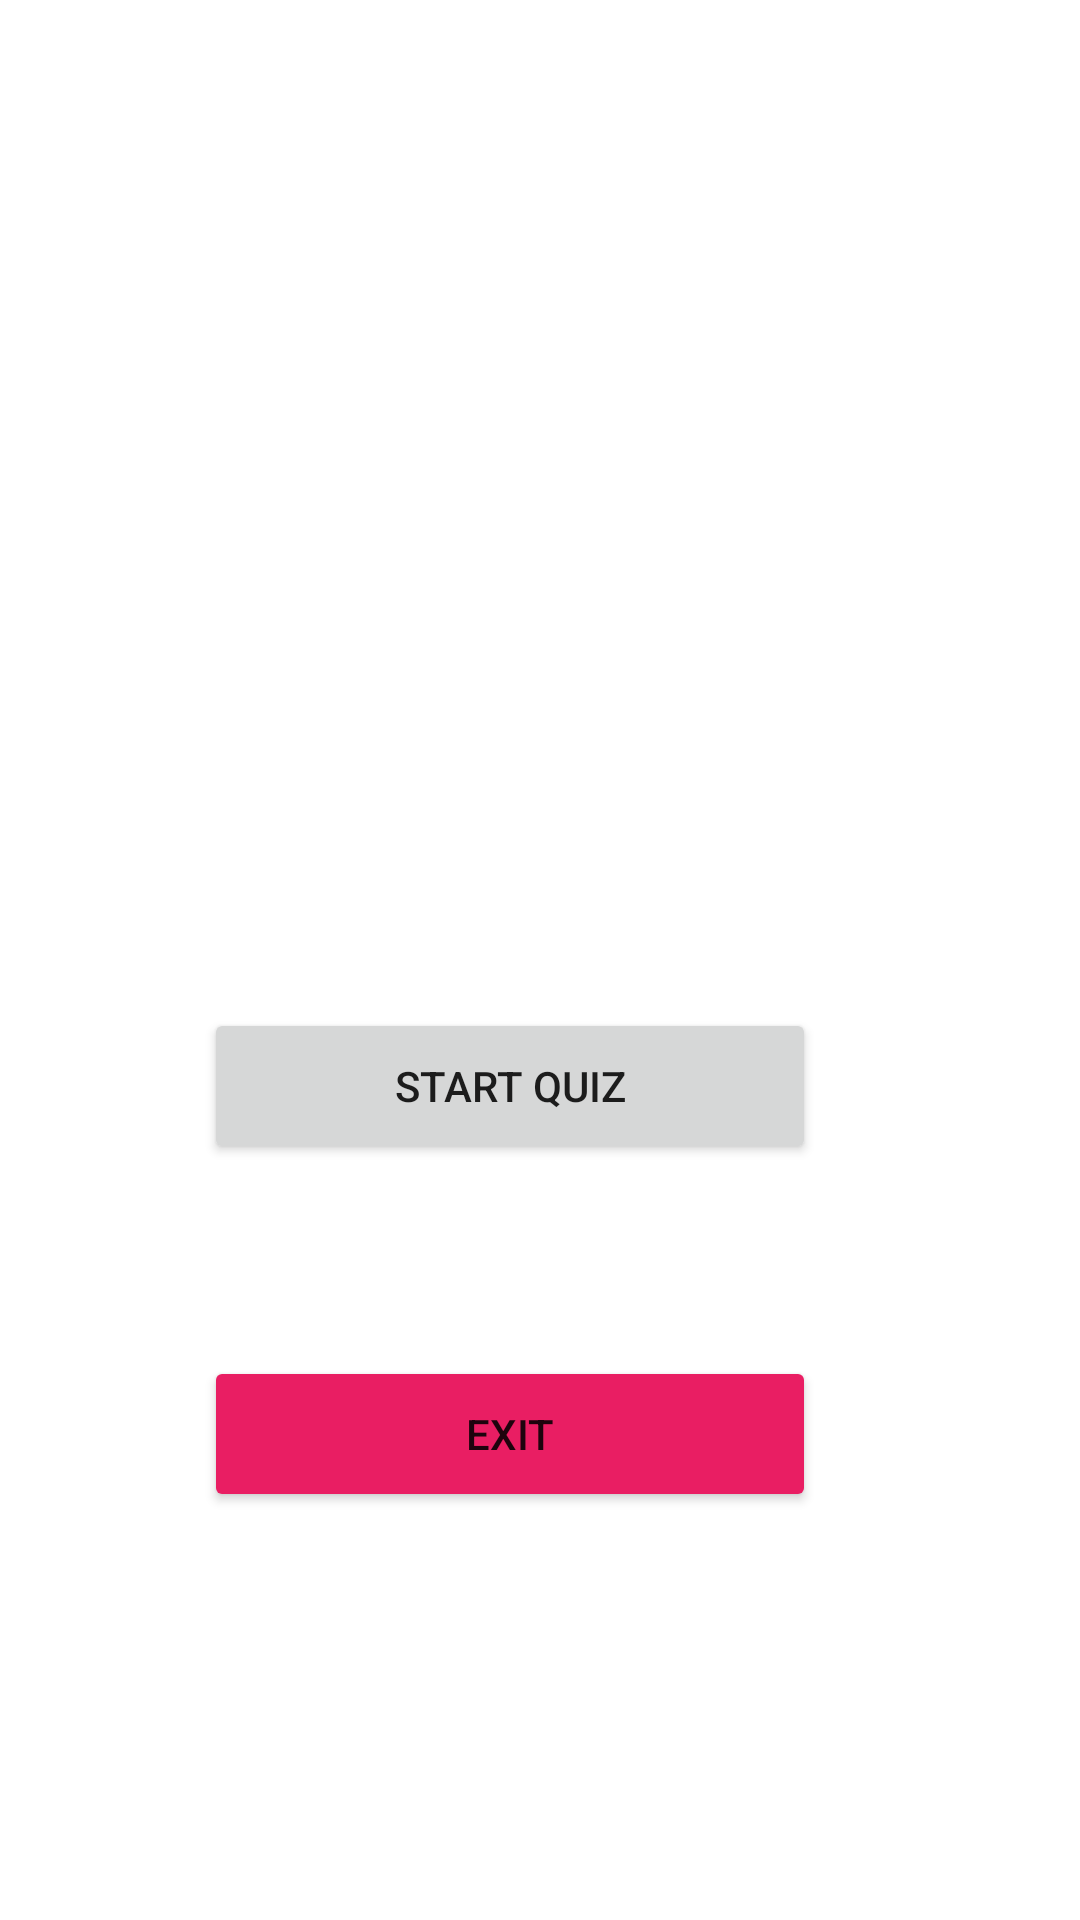

Write the Android layout XML for this screen, with the resource values it uses.
<!-- AndroidManifest.xml: application theme Theme.MAD_ASS_03 -->
<!-- res/layout/activity_main.xml -->
<?xml version="1.0" encoding="utf-8"?>
<androidx.constraintlayout.widget.ConstraintLayout xmlns:android="http://schemas.android.com/apk/res/android"
    xmlns:app="http://schemas.android.com/apk/res-auto"
    xmlns:tools="http://schemas.android.com/tools"
    android:layout_width="match_parent"
    android:layout_height="match_parent"
    tools:context=".MainActivity">


    <Button
        android:id="@+id/startBtn"
        android:layout_width="204dp"
        android:layout_height="52dp"
        android:layout_marginTop="336dp"
        android:layout_marginEnd="88dp"
        android:text="Start Quiz"
        app:layout_constraintEnd_toEndOf="parent"
        app:layout_constraintTop_toTopOf="parent" />

    <androidx.appcompat.widget.AppCompatButton
        android:id="@+id/exitBtn"
        style="@style/Widget.AppCompat.Button"
        android:layout_width="204dp"
        android:layout_height="52dp"
        android:layout_marginTop="64dp"
        android:layout_marginEnd="88dp"
        android:backgroundTint="#E91E63"
        android:text="Exit"
        app:layout_constraintEnd_toEndOf="parent"
        app:layout_constraintTop_toBottomOf="@+id/startBtn" />
</androidx.constraintlayout.widget.ConstraintLayout>
<!-- resources referenced by this layout -->
<resources>
  <style name="Theme.MAD_ASS_03" parent="Theme.MaterialComponents.DayNight.DarkActionBar">
          
          <item name="colorPrimary">@color/purple_500</item>
          <item name="colorPrimaryVariant">@color/purple_700</item>
          <item name="colorOnPrimary">@color/white</item>
          
          <item name="colorSecondary">@color/teal_200</item>
          <item name="colorSecondaryVariant">@color/teal_700</item>
          <item name="colorOnSecondary">@color/black</item>
          
          <item name="android:statusBarColor" tools:targetApi="l">?attr/colorPrimaryVariant</item>
          
      </style>
  <color name="purple_500">#FF6200EE</color>
  <color name="purple_700">#FF3700B3</color>
  <color name="white">#FFFFFFFF</color>
  <color name="teal_200">#FF03DAC5</color>
  <color name="teal_700">#FF018786</color>
  <color name="black">#FF000000</color>
</resources>
